Labelled photos from "nonfixed_data", an image-classification folder in k6zma/CavitationBubbles. The possible labels are: 0_water, 12.5_ alcohol, 12.5_alcohol, 25_ alcohol, 25_alcohol, 50_ alcohol, 50_alcohol, 5_ alcohol, 5_alcohol, 75_ alcohol, 75_alcohol, 96_ alcohol, 96_alcohol, Water.

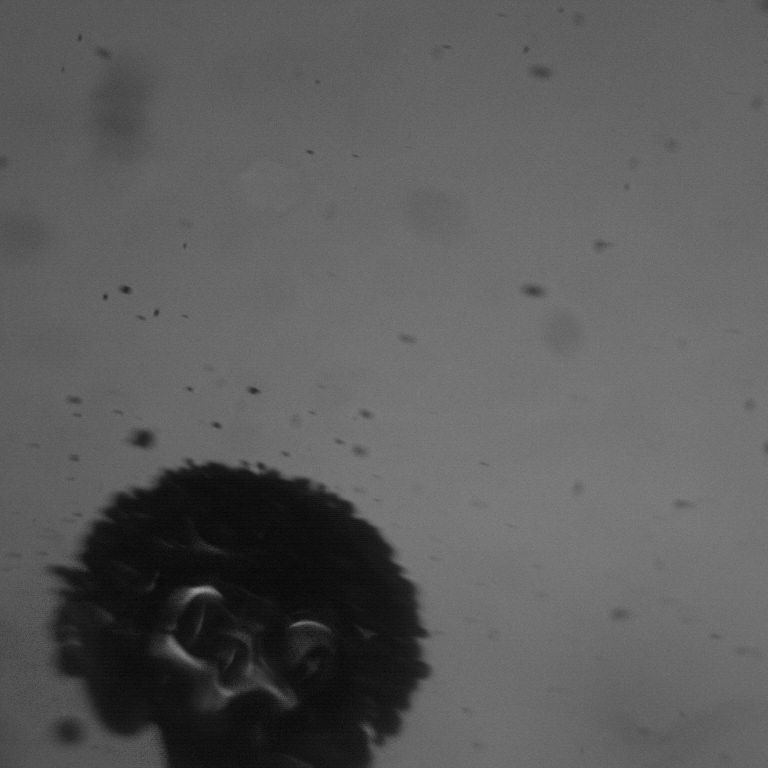
Label: 25_alcohol

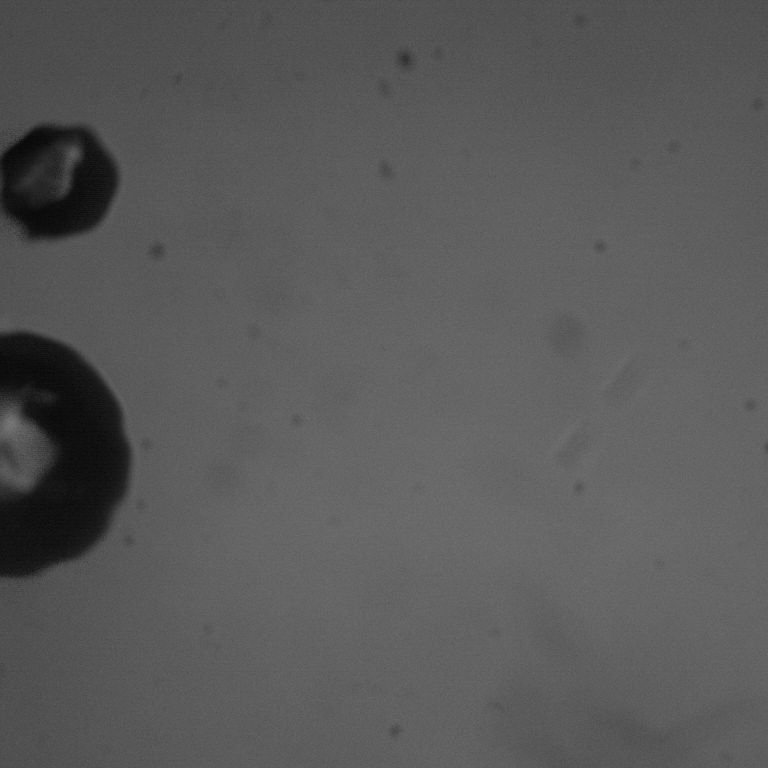
Label: 50_alcohol

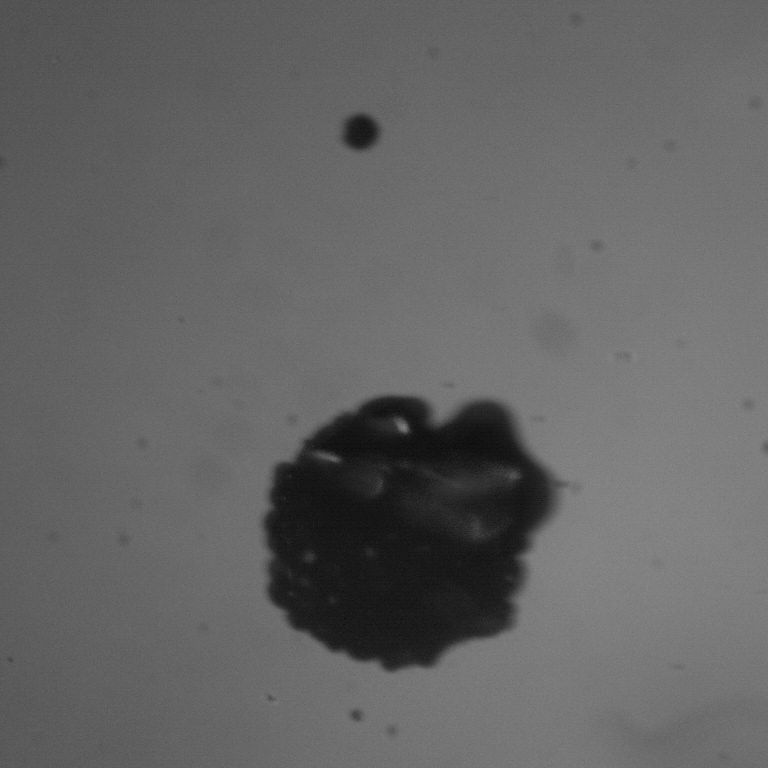
Label: 12.5_ alcohol

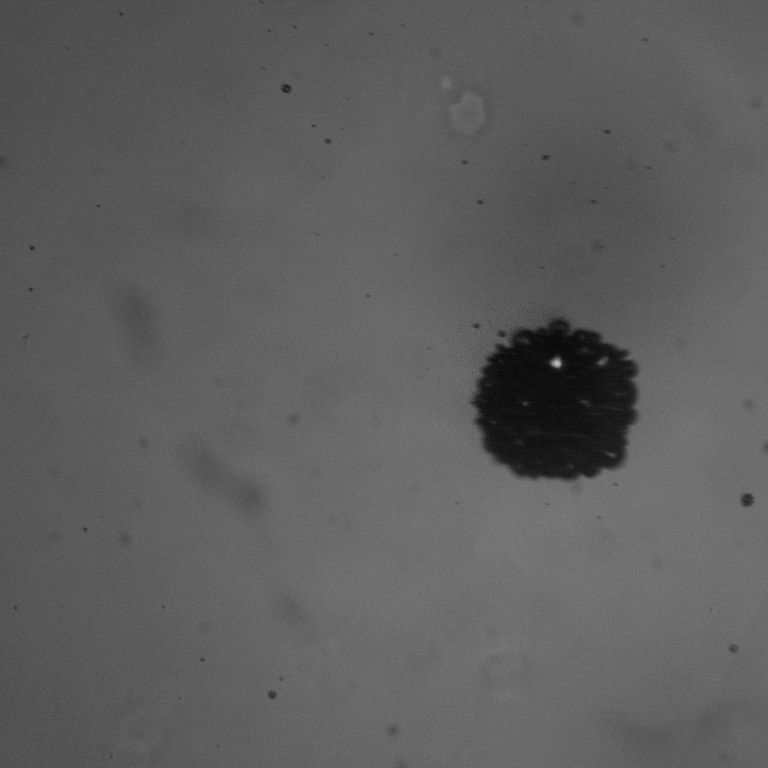
Label: 25_ alcohol

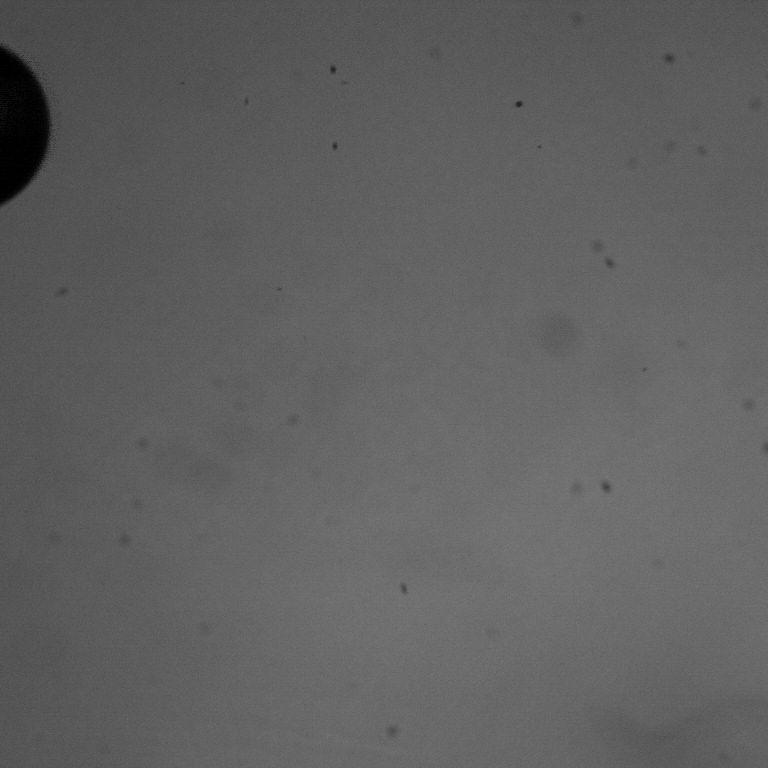
Label: 75_alcohol

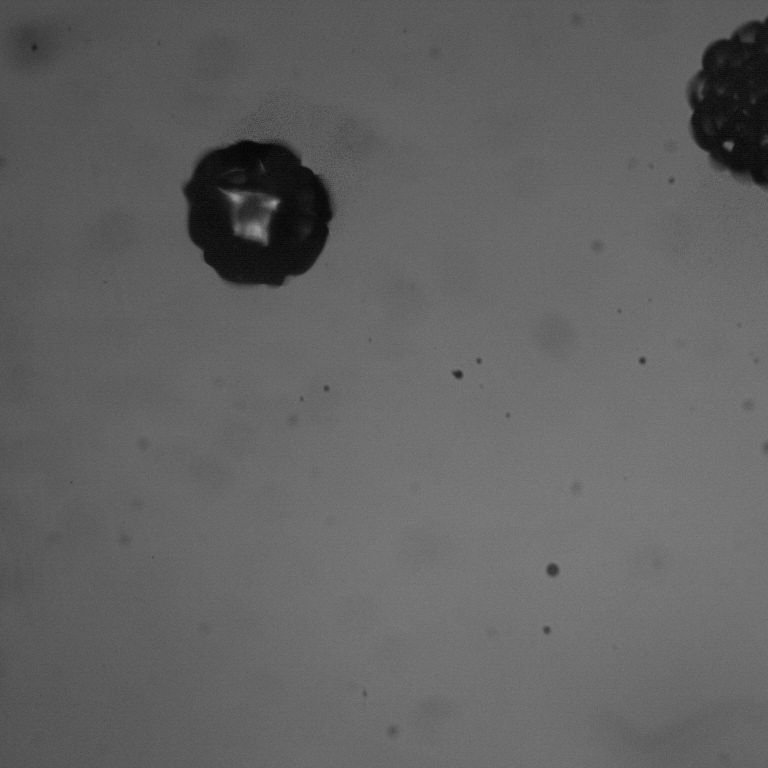
Label: 5_alcohol
